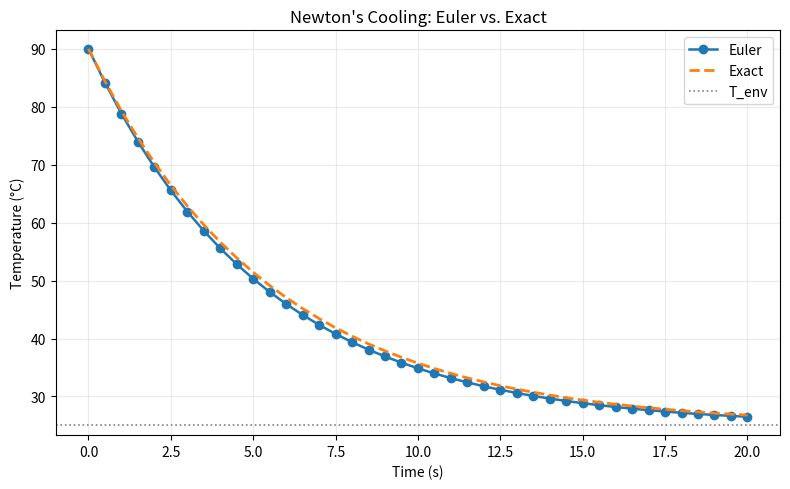

Write Python code to recreate this figure.
#!/usr/bin/env python3
# -*- coding: utf-8 -*-

"""
Newton's Cooling Law - Euler vs. Exact
--------------------------------------
This script compares the explicit Euler numerical solution to the analytical
solution of Newton's cooling law, and plots both curves.

Run:
    python lessons/lesson1_intro.py
"""

from __future__ import annotations
import math
import matplotlib.pyplot as plt


def euler_cooling(
    T0: float,
    T_env: float,
    k: float,
    dt: float,
    t_end: float,
) -> tuple[list[float], list[float]]:
    """
    Explicit Euler integrator for dT/dt = -k * (T - T_env)

    Args:
        T0:     initial temperature of the object
        T_env:  ambient temperature (assumed constant)
        k:      cooling coefficient (> 0)
        dt:     time step (seconds)
        t_end:  total simulation time (seconds)

    Returns:
        times, temps  (lists with the same length)
    """
    n_steps = int(round(t_end / dt))
    t = 0.0
    T = float(T0)

    times = [t]
    temps = [T]

    for _ in range(n_steps):
        # derivative at current time
        dTdt = -k * (T - T_env)

        # Euler step
        T = T + dTdt * dt
        t = t + dt

        times.append(t)
        temps.append(T)

    return times, temps


def exact_cooling(
    T0: float,
    T_env: float,
    k: float,
    times: list[float],
) -> list[float]:
    """
    Analytical solution for Newton's cooling:
        T(t) = T_env + (T0 - T_env) * exp(-k t)
    """
    return [T_env + (T0 - T_env) * math.exp(-k * t) for t in times]


def main() -> None:
    # ---- Parameters (feel free to change) ----
    T_env = 25.0     # ambient temperature (°C)
    T0 = 90.0        # initial object temperature (°C)
    k = 0.18         # cooling coefficient (per second, > 0)
    dt = 0.5         # time step (s)
    t_end = 20.0     # total simulation time (s)

    # ---- Numerical (Euler) ----
    t_euler, T_euler = euler_cooling(T0, T_env, k, dt, t_end)

    # ---- Exact solution on the same time grid ----
    T_exact = exact_cooling(T0, T_env, k, t_euler)

    # ---- Simple error metric at final time ----
    abs_err_final = abs(T_euler[-1] - T_exact[-1])

    # ---- Plot ----
    plt.figure(figsize=(8, 5), dpi=120)
    plt.plot(t_euler, T_euler, marker="o", linewidth=1.8, label="Euler")
    plt.plot(t_euler, T_exact, linestyle="--", linewidth=2.0, label="Exact")
    plt.axhline(T_env, color="gray", linewidth=1.2, linestyle=":", label="T_env")

    plt.title("Newton's Cooling: Euler vs. Exact")
    plt.xlabel("Time (s)")
    plt.ylabel("Temperature (°C)")
    plt.grid(True, alpha=0.25)
    plt.legend()

    # Save the figure alongside the repo if you like
    plt.tight_layout()
    plt.savefig("newton_cooling_euler_vs_exact.png", dpi=150)
    plt.show()

    # Console summary
    print(f"[Summary] dt={dt:.3f}s, k={k:.3f}/s, T0={T0}°C, T_env={T_env}°C")
    print(f"[Summary] Final-time absolute error (|Euler-Exact|): {abs_err_final:.4f} °C")


if __name__ == "__main__":
    main()
